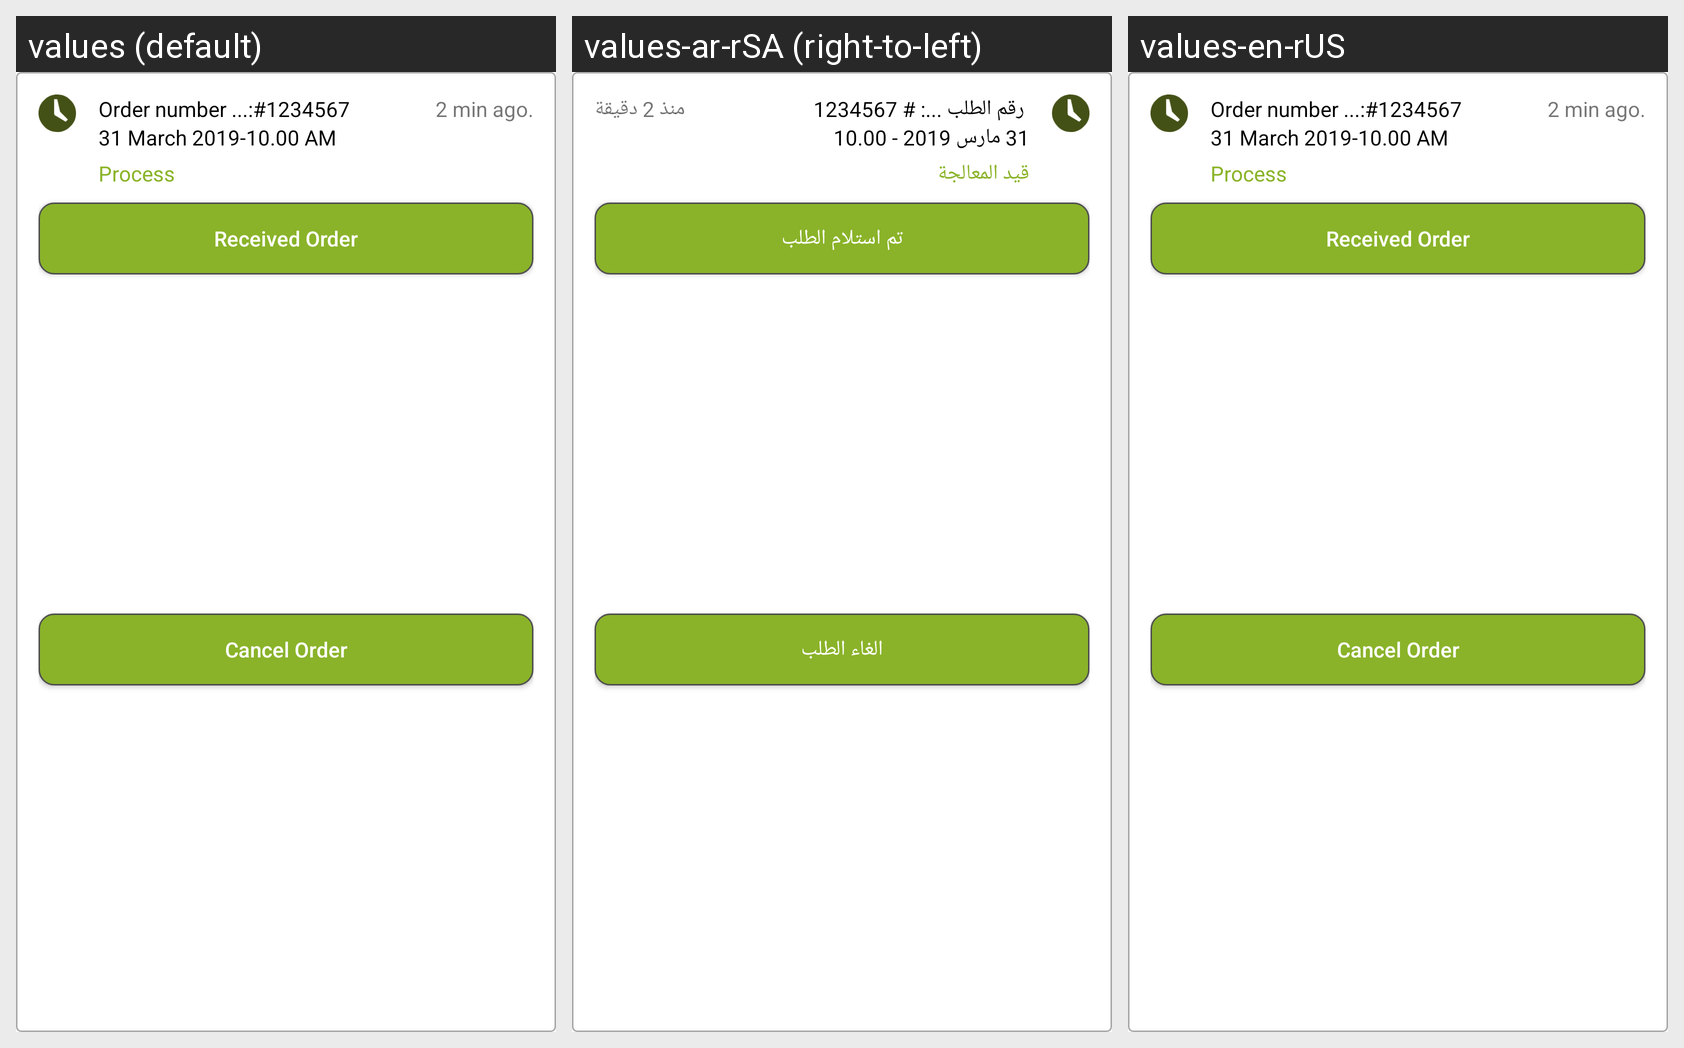

Translations of the strings shown on this Android screen, per locale in the grid:
Android screen res/layout/process_myorder_fragment_list_item.xml rendered under 3 locales, left to right: values (default), values-ar-rSA (right-to-left), values-en-rUS. Device: Nexus 5 (rendered at 1080×1920; each locale shown at half size, 540×960, under a caption strip naming it); theme AppTheme.
Strings drawn on this screen, with the default value and each locale's value (text and hints the layout hard-codes, and strings that could not be matched under every locale, appear in the picture but are not listed):

order_number_value
  values: Order number ...:#1234567
  values-ar-rSA:  رقم الطلب ...: # 1234567
  values-en-rUS: Order number ...:#1234567

order_time_value
  values: 31 March 2019-10.00 AM
  values-ar-rSA: 31 مارس 2019 - 10.00
  values-en-rUS: 31 March 2019-10.00 AM

process_tab
  values: Process
  values-ar-rSA: قيد المعالجة
  values-en-rUS: Process

notification_time
  values: 2 min ago.
  values-ar-rSA:  منذ 2 دقيقة
  values-en-rUS: 2 min ago.

received_order
  values: Received Order
  values-ar-rSA: تم استلام الطلب
  values-en-rUS: Received Order

cancel_order
  values: Cancel Order
  values-ar-rSA: الغاء الطلب
  values-en-rUS: Cancel Order
